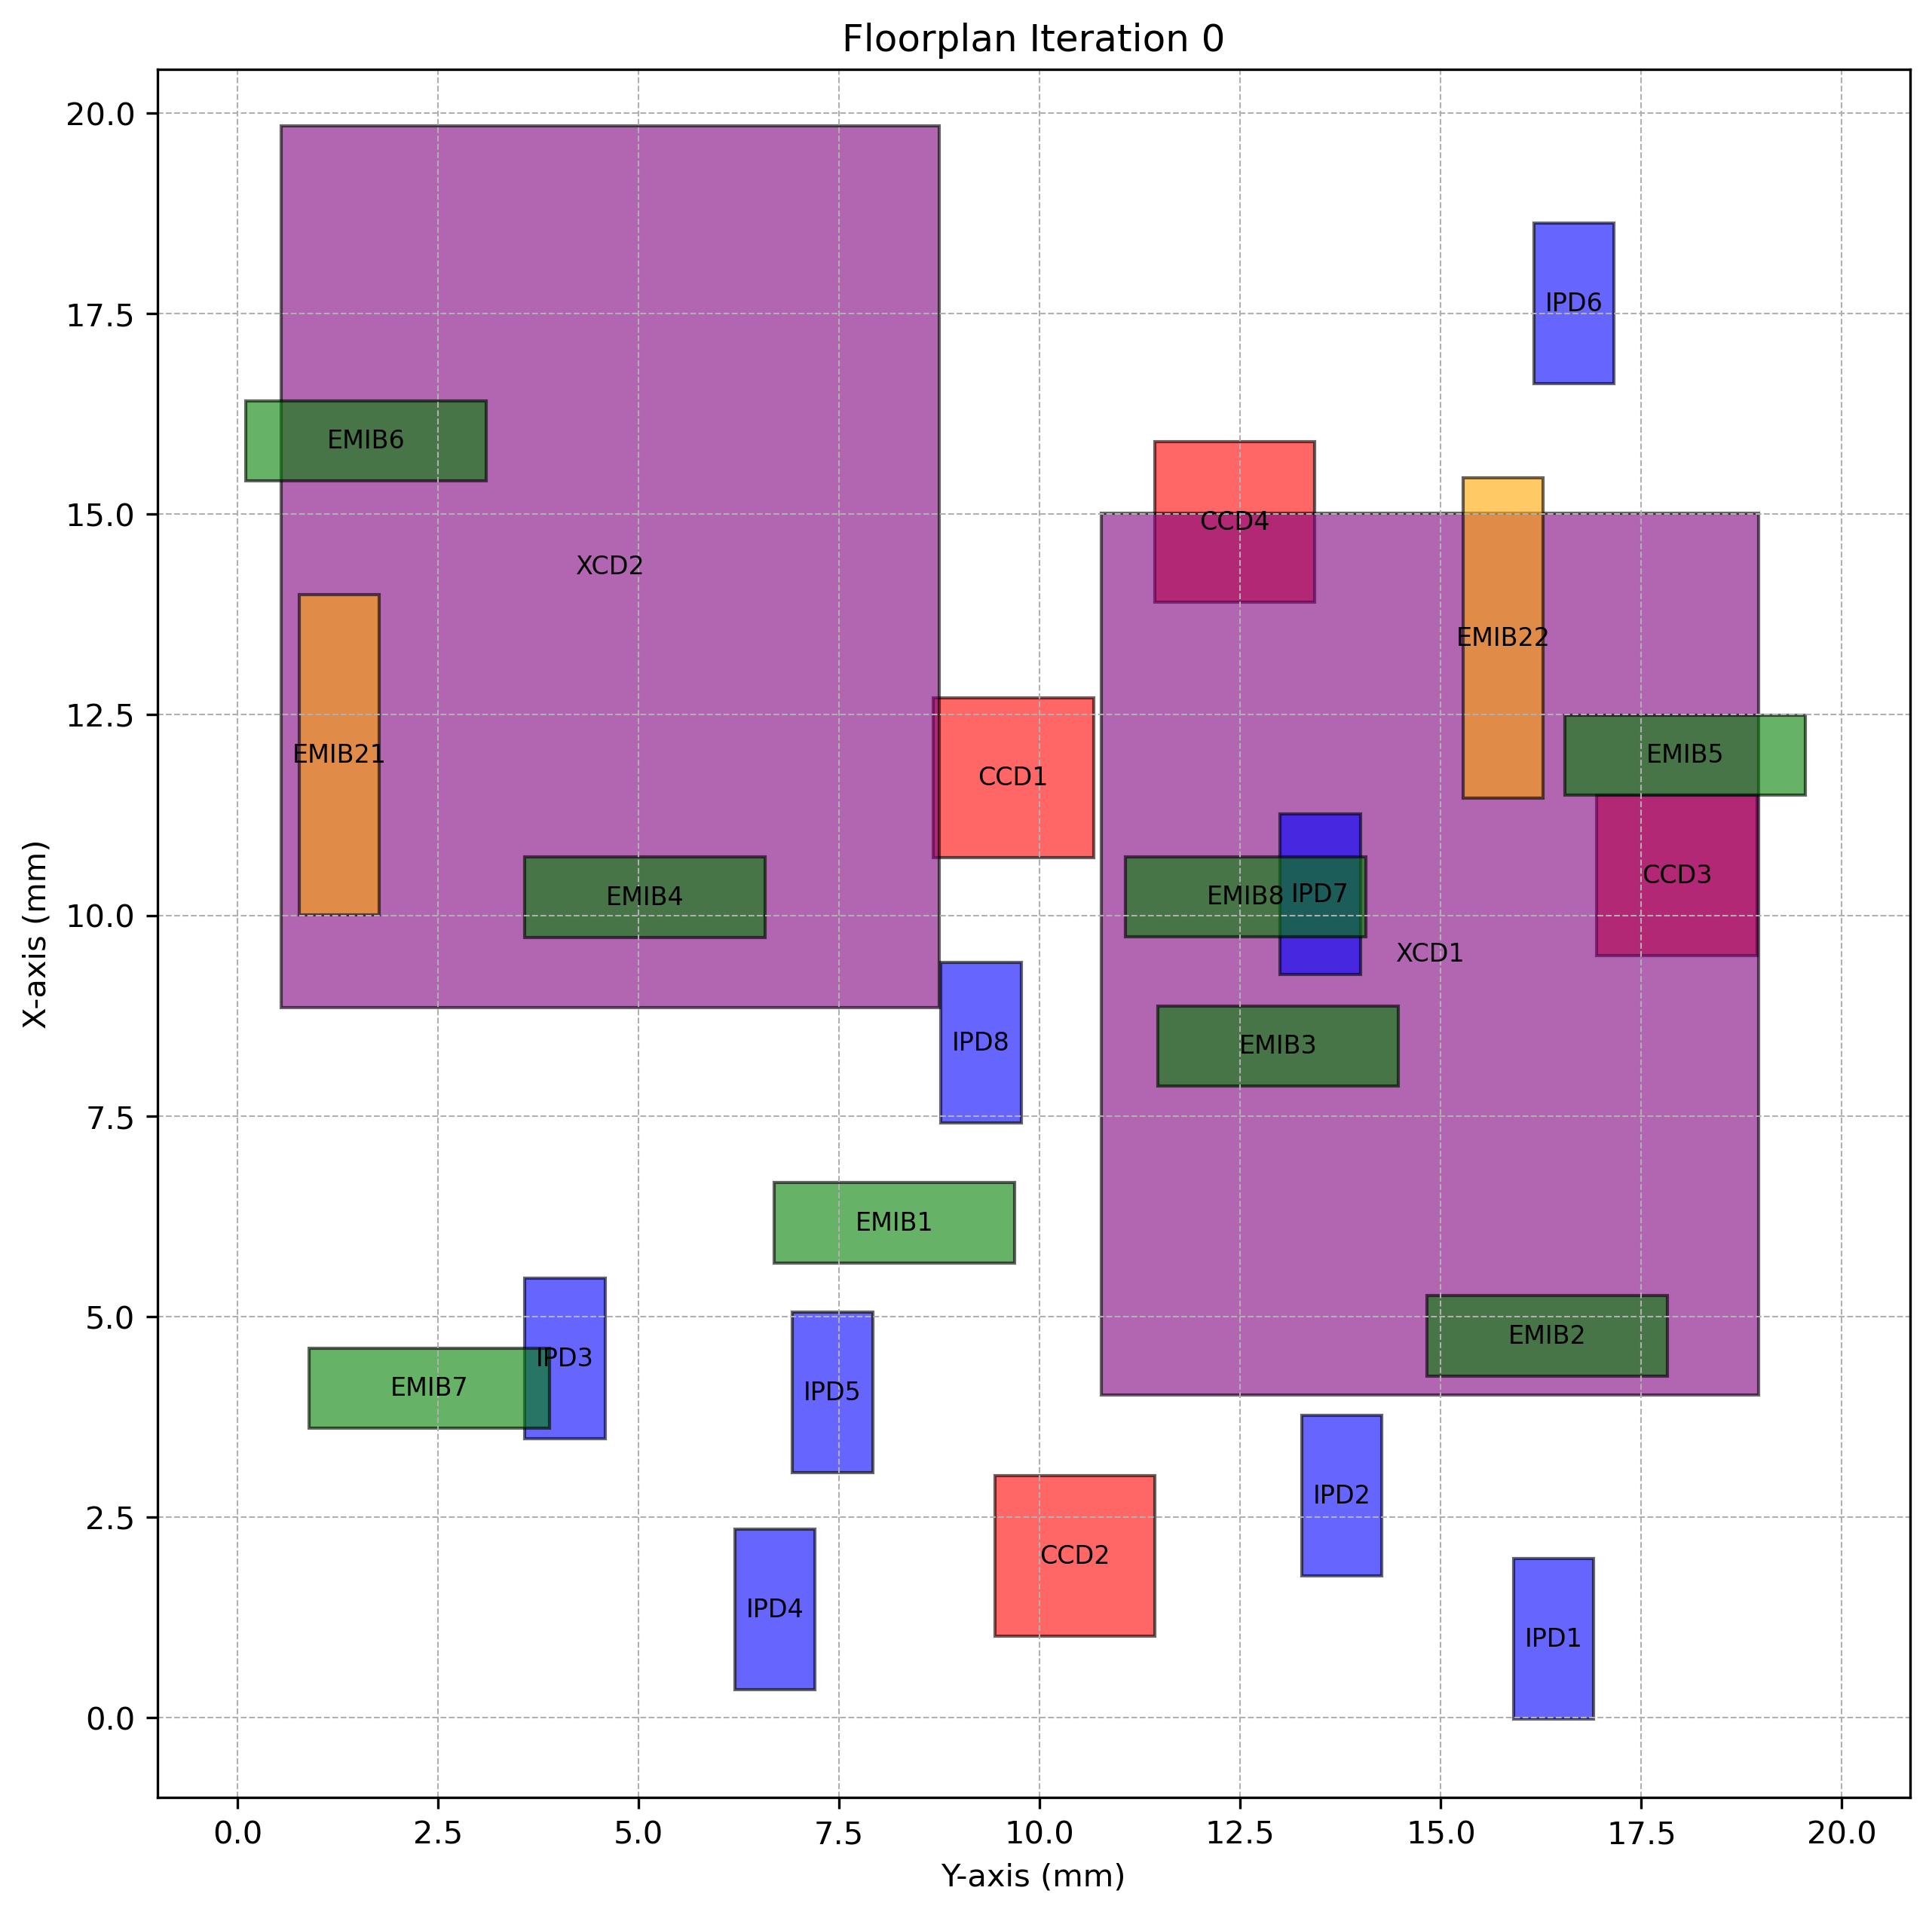

The data file committed next to this chart (first rows):
Chiplet_Type, Chiplet_Name, X_Position, Y_Position, Z_Position, Length, Breadth, Rotated
CCD, CCD1, 10.72, 8.67, 2, 2, 2.0, True
CCD, CCD2, 1.014, 9.44, 2, 2, 2.0, True
CCD, CCD3, 9.499, 16.94, 2, 2, 2.0, True
CCD, CCD4, 13.91, 11.43, 2, 2, 2.0, True
XCD, XCD1, 4.016, 10.76, 2, 11, 8.2, True
XCD, XCD2, 8.847, 0.5453, 2, 11, 8.2, True
IPD, IPD1, -0.02426, 15.91, 2, 2, 1.0, True
IPD, IPD2, 1.764, 13.26, 2, 2, 1.0, True
IPD, IPD3, 3.473, 3.582, 2, 2, 1.0, True
IPD, IPD4, 0.3486, 6.197, 2, 2, 1.0, True
IPD, IPD5, 3.054, 6.917, 2, 2, 1.0, True
IPD, IPD6, 16.63, 16.16, 2, 2, 1.0, True
IPD, IPD7, 9.264, 13, 2, 2, 1.0, True
IPD, IPD8, 7.41, 8.771, 2, 2, 1.0, True
EMIB, EMIB1, 5.665, 6.692, 1, 1, 3.0, False
EMIB, EMIB2, 4.256, 14.83, 1, 1, 3.0, False
EMIB, EMIB3, 7.871, 11.47, 1, 1, 3.0, False
EMIB, EMIB4, 9.726, 3.578, 1, 1, 3.0, False
EMIB, EMIB5, 11.5, 16.55, 1, 1, 3.0, False
EMIB, EMIB6, 15.42, 0.1014, 1, 1, 3.0, False
EMIB, EMIB7, 3.606, 0.8928, 1, 1, 3.0, False
EMIB, EMIB8, 9.73, 11.07, 1, 1, 3.0, False
EMIB2, EMIB21, 10, 0.7678, 1, 4, 1.0, True
EMIB2, EMIB22, 11.46, 15.28, 1, 4, 1.0, True
